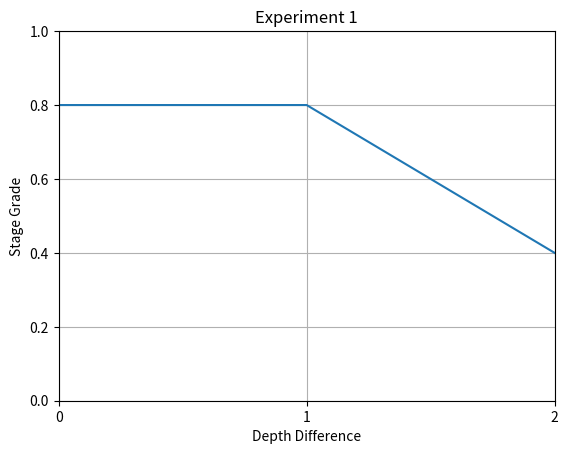
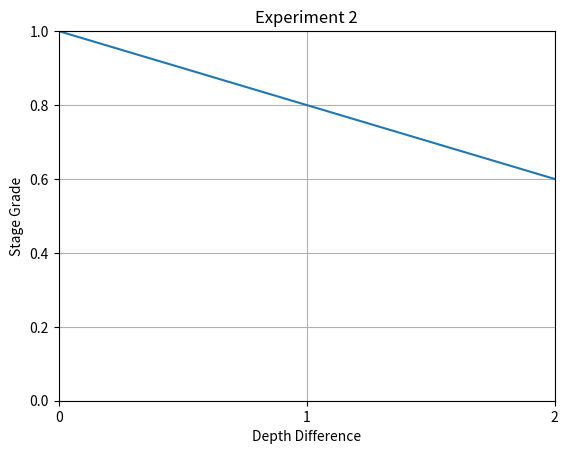

These charts were generated, in order, by the following Python code:
import matplotlib
import matplotlib.pyplot as plt
import numpy as np

depth_diff = np.array([0, 1, 2])
stage_grade = np.array([4/5, 4/5, 2/5])
fig, ax = plt.subplots()

ax.plot(depth_diff, stage_grade)
plt.axis([0, 2, 0, 1])
plt.xticks([0, 1, 2])
plt.yticks([0, 1/5, 2/5, 3/5, 4/5, 1])

ax.set(xlabel='Depth Difference', ylabel='Stage Grade',
       title='Experiment 1')
ax.grid()

plt.show()



depth_diff = np.array([0, 1, 2])
stage_grade = np.array([5/5, 4/5, 3/5])
fig, ax = plt.subplots()

ax.plot(depth_diff, stage_grade)
plt.axis([0, 2, 0, 1])
plt.xticks([0, 1, 2])
plt.yticks([0, 1/5, 2/5, 3/5, 4/5, 1])

ax.set(xlabel='Depth Difference', ylabel='Stage Grade',
       title='Experiment 2')
ax.grid()

plt.show()